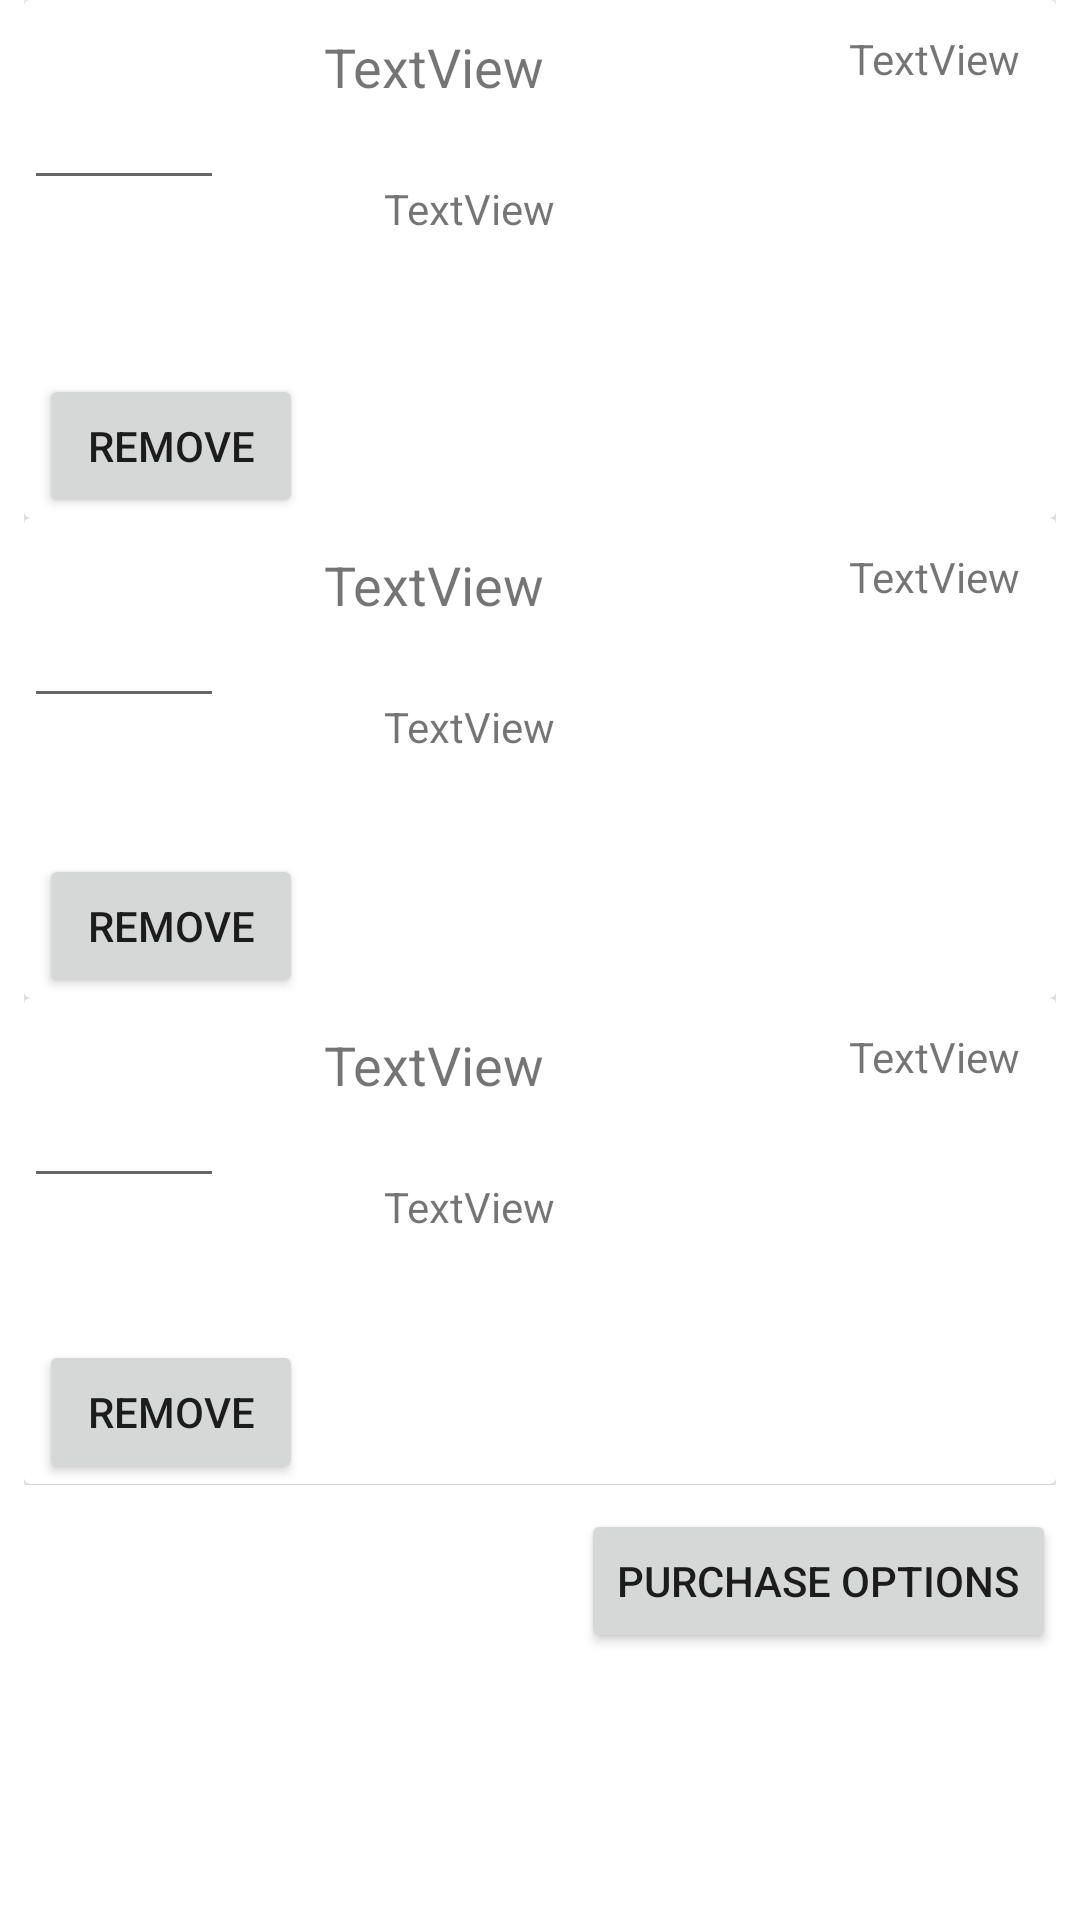

Layout XML and referenced resources for this Android screen:
<!-- AndroidManifest.xml: application theme AppTheme -->
<!-- res/layout/activity_purchase_basket.xml -->
<?xml version="1.0" encoding="utf-8"?>
<RelativeLayout xmlns:android="http://schemas.android.com/apk/res/android"
    xmlns:app="http://schemas.android.com/apk/res-auto"
    xmlns:tools="http://schemas.android.com/tools"
    android:layout_width="match_parent"
    android:layout_height="match_parent"
    tools:context="com.example.abu.customizeecomerce.PurchaseBasket">

    <LinearLayout
        android:layout_width="344dp"
        android:layout_height="495dp"
        android:orientation="vertical"
        tools:layout_editor_absoluteX="8dp"
        tools:layout_editor_absoluteY="8dp"
        android:id="@+id/linearLayout"
        android:weightSum="1"
        android:layout_alignParentTop="true"
        android:layout_centerHorizontal="true">

        <android.support.v7.widget.CardView
            android:id="@+id/viewCard11PB"
            android:layout_width="match_parent"
            android:layout_height="160dp"
            android:layout_weight="0.85"
            android:visibility="visible">

            <EditText
                android:id="@+id/editTextPBItem11"
                android:layout_width="200px"
                android:layout_height="200px"
                android:layout_below="@+id/ItemNameStep5"
                android:layout_toEndOf="@+id/textView14"
                android:editable="false"
                android:ems="10"
                android:inputType="none"
                tools:editable="false"
                tools:inputType="none"
                tools:layout_editor_absoluteX="172dp"
                tools:layout_editor_absoluteY="142dp" />

            <TextView
                android:id="@+id/itemPricePBItem11"
                android:layout_width="wrap_content"
                android:layout_height="wrap_content"
                android:layout_marginStart="275dp"
                android:layout_marginTop="10dp"
                android:text="TextView" />

            <TextView
                android:id="@+id/itemNameTextPBItem11"
                android:layout_width="wrap_content"
                android:layout_height="wrap_content"
                android:layout_marginStart="100dp"
                android:layout_marginTop="10dp"
                android:text="TextView"
                android:textColor="@color/common_google_signin_btn_text_dark_focused"
                android:textSize="18sp" />

            <Button
                android:id="@+id/removeButtonPBItem11"
                android:layout_width="wrap_content"
                android:layout_height="wrap_content"
                android:layout_gravity="bottom"
                android:layout_marginLeft="5dp"
                android:onClick="removeFirstItem"
                android:text="@string/Remove" />

            <TextView
                android:id="@+id/itemDescPurchaseBasItem11"
                android:layout_width="214dp"
                android:layout_height="88dp"
                android:layout_marginLeft="120dp"
                android:layout_marginTop="60dp"
                android:text="TextView" />
        </android.support.v7.widget.CardView>

        <android.support.v7.widget.CardView
            android:id="@+id/viewCard12PB"
            android:layout_width="match_parent"
            android:layout_height="160dp"
            android:layout_weight="0.02">

            <TextView
                android:id="@+id/itemDescPurchaseBasItem12"
                android:layout_width="214dp"
                android:layout_height="88dp"
                android:layout_marginLeft="120dp"
                android:layout_marginTop="60dp"
                android:text="TextView" />

            <Button
                android:id="@+id/perchaseButtonPBItem12"
                android:layout_width="wrap_content"
                android:layout_height="wrap_content"
                android:layout_gravity="bottom"
                android:layout_marginLeft="5dp"
                android:onClick="removeSecondItem"
                android:text="@string/Remove" />

            <EditText
                android:id="@+id/editTextPBItem12"
                android:layout_width="200px"
                android:layout_height="200px"
                android:layout_below="@+id/ItemNameStep5"
                android:layout_toEndOf="@+id/textView14"
                android:editable="false"
                android:ems="10"
                android:inputType="none"
                tools:editable="false"
                tools:inputType="none"
                tools:layout_editor_absoluteX="172dp"
                tools:layout_editor_absoluteY="142dp" />

            <TextView
                android:id="@+id/itemPricePBItem12"
                android:layout_width="wrap_content"
                android:layout_height="wrap_content"
                android:layout_marginStart="275dp"
                android:layout_marginTop="10dp"
                android:text="TextView" />

            <TextView
                android:id="@+id/itemNameTextPBItem12"
                android:layout_width="wrap_content"
                android:layout_height="wrap_content"
                android:layout_marginStart="100dp"
                android:layout_marginTop="10dp"
                android:text="TextView"
                android:textColor="@color/common_google_signin_btn_text_dark_focused"
                android:textSize="18sp" />
        </android.support.v7.widget.CardView>

        <android.support.v7.widget.CardView
            android:id="@+id/viewCard13PB"
            android:layout_width="match_parent"
            android:layout_height="160dp"
            android:layout_weight="0.12">

            <TextView
                android:id="@+id/itemDescPurchaseBasItem13"
                android:layout_width="214dp"
                android:layout_height="88dp"
                android:layout_marginLeft="120dp"
                android:layout_marginTop="60dp"
                android:text="TextView" />

            <Button
                android:id="@+id/perchaseButtonPBItem13"
                android:layout_width="wrap_content"
                android:layout_height="wrap_content"
                android:layout_gravity="bottom"
                android:layout_marginLeft="5dp"
                android:onClick="removeThirdItem"
                android:text="@string/Remove" />

            <EditText
                android:id="@+id/editTextPBItem13"
                android:layout_width="200px"
                android:layout_height="200px"
                android:layout_below="@+id/ItemNameStep5"
                android:layout_toEndOf="@+id/textView14"
                android:editable="false"
                android:ems="10"
                android:inputType="none"
                tools:editable="false"
                tools:inputType="none"
                tools:layout_editor_absoluteX="172dp"
                tools:layout_editor_absoluteY="142dp" />

            <TextView
                android:id="@+id/itemPricePBItem13"
                android:layout_width="wrap_content"
                android:layout_height="wrap_content"
                android:layout_marginStart="275dp"
                android:layout_marginTop="10dp"
                android:text="TextView" />

            <TextView
                android:id="@+id/itemNameTextPBItem13"
                android:layout_width="wrap_content"
                android:layout_height="wrap_content"
                android:layout_marginStart="100dp"
                android:layout_marginTop="10dp"
                android:text="TextView"
                android:textColor="@color/common_google_signin_btn_text_dark_focused"
                android:textSize="18sp" />
        </android.support.v7.widget.CardView>
    </LinearLayout>

    <Button
        android:id="@+id/purchaseOptionsButton"
        android:layout_width="wrap_content"
        android:layout_height="wrap_content"
        android:layout_alignEnd="@+id/linearLayout"
        android:layout_alignRight="@+id/linearLayout"
        android:layout_below="@+id/linearLayout"
        android:layout_marginTop="8dp"
        android:onClick="toPurchaseOptions"
        android:text="@string/Purchase" />
</RelativeLayout>
<!-- resources referenced by this layout -->
<resources>
  <string name="Purchase">Purchase Options</string>
  <string name="Remove">Remove</string>
</resources>
